Run: headless pygame with SDL's dummy video driver; simulated clock (each Clock.tick advances the game by its frame time, no real sleeping); random seed 0; keys injected as events and as key.get_pressed() state; no mouse input.
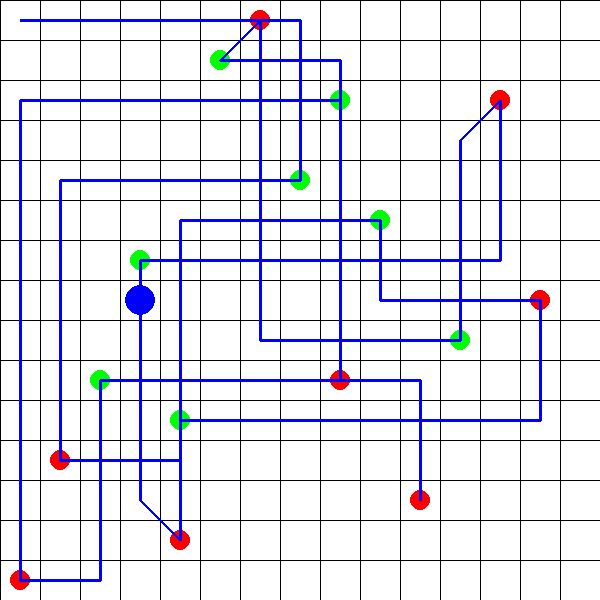
Frame 1 of 4 · flips 1–60 · no input
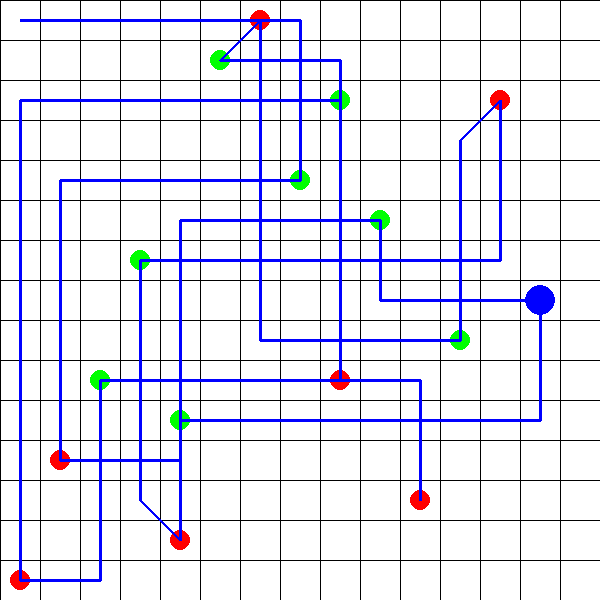
Frame 2 of 4 · flips 61–180 · tapped SPACE, RETURN · held RIGHT (→), D
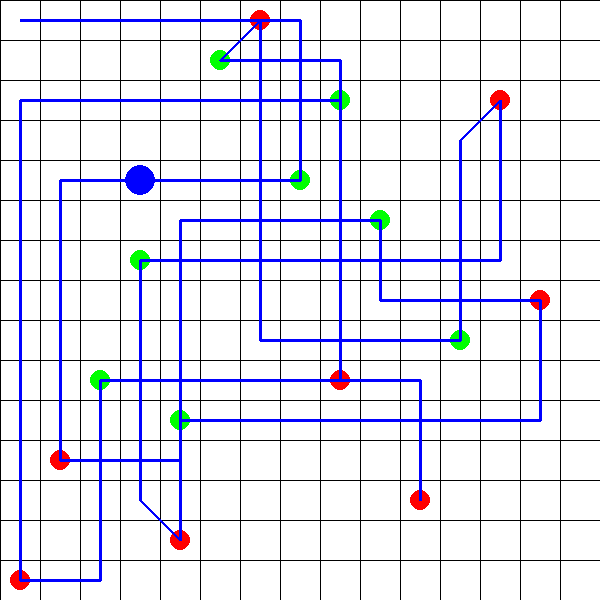
Frame 3 of 4 · flips 181–300 · held DOWN (↓), S
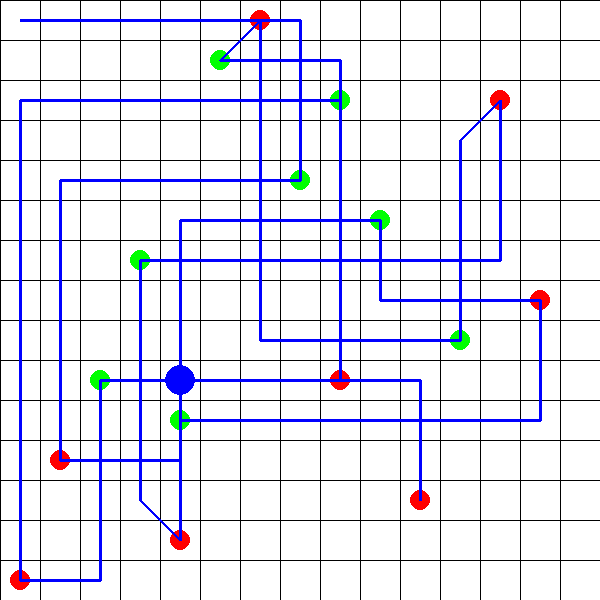
Frame 4 of 4 · flips 301–420 · held LEFT (←), A, UP (↑), W

The pygame program that drew these frames:

import pygame
import time
import sys
import random

# Warehouse parameters
GRID_SIZE = 15  # 15x15 grid
CELL_SIZE = 40  # Pixel size for each cell
DEPOT = (0, 0)  # Starting point
TASKS = [  # Sample tasks: ((pick_x, pick_y), (drop_x, drop_y))
    ((5, 1), (8, 9)),
    ((7, 4), (1, 11)),
    ((3, 6), (12, 2)),
    ((9, 5), (4, 13)),
    ((11, 8), (6, 0)),
    ((8, 2), (0, 14)),
    ((2, 9), (10, 12)),
    ((4, 10), (13, 7)),
]
NUM_TASKS = len(TASKS)
NUM_GENERATIONS = 50
POP_SIZE = 100
NUM_PARENTS = 50
MUTATION_PROB = 0.3

# Colors
WHITE = (255, 255, 255)
BLACK = (0, 0, 0)
GREEN = (0, 255, 0)
RED = (255, 0, 0)
BLUE = (0, 0, 255)

# Initialize Pygame
pygame.init()
SCREEN_SIZE = GRID_SIZE * CELL_SIZE
screen = pygame.display.set_mode((SCREEN_SIZE, SCREEN_SIZE))
pygame.display.set_caption("Warehouse Robot GA Simulation (Basic Implementation)")
clock = pygame.time.Clock()

def manhattan_distance(a, b):
    return abs(a[0] - b[0]) + abs(a[1] - b[1])

def calculate_route_distance(chromosome):
    pos = DEPOT
    dist = 0
    for gene in chromosome:
        pick, drop = TASKS[gene]
        dist += manhattan_distance(pos, pick)
        pos = pick
        dist += manhattan_distance(pos, drop)
        pos = drop
    return dist

def fitness(chromosome):
    dist = calculate_route_distance(chromosome)
    return 1.0 / (1 + dist)  # Higher fitness for lower distance

def generate_initial_population():
    population = []
    for _ in range(POP_SIZE):
        chromosome = list(range(NUM_TASKS))
        random.shuffle(chromosome)
        population.append(chromosome)
    return population

def select_parents(population):
    # Tournament selection: pick 2 random, choose the better one, repeat for NUM_PARENTS
    parents = []
    for _ in range(NUM_PARENTS):
        candidates = random.sample(population, 2)
        parents.append(max(candidates, key=fitness))
    return parents

def crossover(parent1, parent2):
    # Single-point crossover, ensuring unique genes
    point = random.randint(1, NUM_TASKS - 2)
    child1 = parent1[:point] + [g for g in parent2 if g not in parent1[:point]]
    child2 = parent2[:point] + [g for g in parent1 if g not in parent2[:point]]
    return child1, child2

def mutate(chromosome):
    if random.random() < MUTATION_PROB:
        i, j = random.sample(range(NUM_TASKS), 2)
        chromosome[i], chromosome[j] = chromosome[j], chromosome[i]
    return chromosome

def evolve_population(population):
    sorted_pop = get_top_unique_chromosomes(population, num_top=5)  # Sort by fitness descending
    next_pop = sorted_pop[:5]  # Keep top 5 for elitism
    parents = select_parents(population)
    while len(next_pop) < POP_SIZE:
        p1, p2 = random.sample(parents, 2)
        child1, child2 = crossover(p1, p2)
        next_pop.append(mutate(child1))
        if len(next_pop) < POP_SIZE:
            next_pop.append(mutate(child2))
    for _ in range(5):#Random Immigrants
        new_chrom = list(range(NUM_TASKS))
        random.shuffle(new_chrom)
        next_pop[random.randint(0, POP_SIZE - 1)] = new_chrom 
    return next_pop


def get_top_unique_chromosomes(population, num_top=5):
    # Sort by fitness descending
    sorted_pop = sorted(population, key=fitness, reverse=True)
    unique_chroms = []
    seen = set()
    for chrom in sorted_pop:
        chrom_tuple = tuple(chrom)  # For uniqueness check
        if chrom_tuple not in seen:
            seen.add(chrom_tuple)
            unique_chroms.append(chrom)
            if len(unique_chroms) == num_top:
                break
    return unique_chroms



def manhattan_path(start, end):
    path = []
    current = list(start)
    while current != list(end):
        if current[0] < end[0]:
            current[0] += 1
        elif current[0] > end[0]:
            current[0] -= 1
        elif current[1] < end[1]:
            current[1] += 1
        elif current[1] > end[1]:
            current[1] -= 1
        path.append(tuple(current))
    return path

def generate_route(chromosome):
    route = [DEPOT]
    pos = DEPOT
    for gene in chromosome:
        pick, drop = TASKS[gene]
        route.extend(manhattan_path(pos, pick)[1:])
        pos = pick
        route.extend(manhattan_path(pos, drop)[1:])
        pos = drop
    return route

def draw_grid():
    screen.fill(WHITE)
    for x in range(GRID_SIZE + 1):
        pygame.draw.line(screen, BLACK, (x * CELL_SIZE, 0), (x * CELL_SIZE, SCREEN_SIZE))
    for y in range(GRID_SIZE + 1):
        pygame.draw.line(screen, BLACK, (0, y * CELL_SIZE), (SCREEN_SIZE, y * CELL_SIZE))

def draw_tasks():
    for pick, drop in TASKS:
        pygame.draw.circle(screen, GREEN, (pick[0] * CELL_SIZE + CELL_SIZE // 2, pick[1] * CELL_SIZE + CELL_SIZE // 2), 10)
        pygame.draw.circle(screen, RED, (drop[0] * CELL_SIZE + CELL_SIZE // 2, drop[1] * CELL_SIZE + CELL_SIZE // 2), 10)

def draw_route(route):
    for i in range(len(route) - 1):
        start = (route[i][0] * CELL_SIZE + CELL_SIZE // 2, route[i][1] * CELL_SIZE + CELL_SIZE // 2)
        end = (route[i + 1][0] * CELL_SIZE + CELL_SIZE // 2, route[i + 1][1] * CELL_SIZE + CELL_SIZE // 2)
        pygame.draw.line(screen, BLUE, start, end, 3)

def animate_robot(route):
    for pos in route:
        draw_grid()
        draw_tasks()
        draw_route(route)
        pygame.draw.circle(screen, BLUE, (pos[0] * CELL_SIZE + CELL_SIZE // 2, pos[1] * CELL_SIZE + CELL_SIZE // 2), 15)
        pygame.display.flip()
        time.sleep(0.01)  # Faster animation for GA

# Main GA loop
population = generate_initial_population()
generation = 0
running = True
while running and generation < NUM_GENERATIONS:
    for event in pygame.event.get():
        if event.type == pygame.QUIT:
            running = False

    # Evolve
    population = evolve_population(population)
    best_chromosome = max(population, key=fitness)
    best_dist = calculate_route_distance(best_chromosome)
    print(f"Generation {generation + 1}: Best Distance = {best_dist}")

    # Visualize best route
    best_route = generate_route(best_chromosome)
    animate_robot(best_route)

    clock.tick(10)  # Control frame rate
    generation += 1

pygame.quit()
sys.exit()
